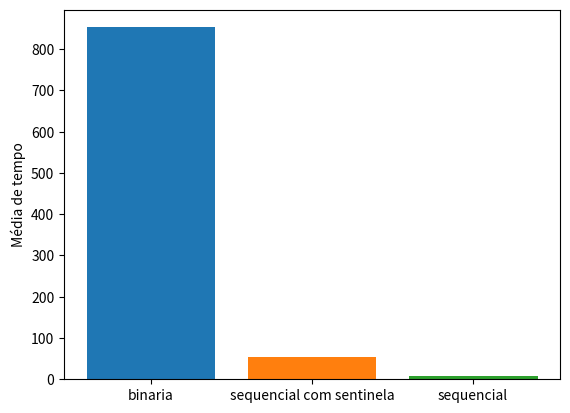

Write the Python code that produced this figure.
from time import time
from decimal import Decimal
from random import randint
import matplotlib.pyplot as plt
from mpl_toolkits.mplot3d import Axes3D

def busca_sequencial(lista, alvo):
    i = 0
    # for i in range(len(lista)):
    while i < len(lista):
        # print(i)
        if lista[i] == alvo:
            return i
        i += 1
    return -1

def busca_sequencial_com_sentinela(lista, alvo):
    i = 0
    lista.append(alvo)
    while lista[i] != alvo:
        i += 1
    if i == (len(lista) -1):
        return -1
    return i

def busca_binaria(lista, alvo):
    primeiro = 0
    ultimo = len(lista) - 1

    i = 0
    while primeiro <= ultimo:
        meio = (primeiro + ultimo) // 2

        #print(i, meio)
        i += 1

        if lista[meio] == alvo:
            return meio
        else:
            if alvo < lista[meio]:
                ultimo = meio - 1
            else:
                primeiro = meio + 1
    return -1

# pip3 install matplotlib
# pip3 install python3-tk
def plota_grafico(binaria, sequencial_com_sentinela, sequencial, label):
    plt.ylabel(label)
    plt.bar("binaria", binaria)
    plt.bar("sequencial com sentinela",sequencial_com_sentinela)
    plt.bar("sequencial", sequencial)
    plt.show()

def define_media(lista):
    i = 0
    resultado = 0
    for i in range(len(lista)):
        resultado += lista[i]
    return resultado / i

resultado_binaria = []
resultado_sequencial = []
resultado_sequencial_sentinela = []
wins_binaria = 0
wins_sequencial = 0
wins_sequencial_sentinela = 0
aux = 0

while aux != 1000:
    lista = [x for x in range(randint(1,1001))]

    numero_aleatoriio = randint(1,len(lista))

    inicio = time()
    busca_binaria(lista, numero_aleatoriio)
    fim = time()

    binaria = Decimal(fim - inicio)
    resultado_binaria.append(binaria)

    inicio = time()
    busca_sequencial(lista, numero_aleatoriio)
    fim = time()

    sequencial = Decimal(fim - inicio)
    resultado_sequencial.append(sequencial)

    inicio = time()
    busca_sequencial_com_sentinela(lista, numero_aleatoriio)
    fim = time()

    sequencial_com_sentinela = Decimal(fim - inicio)
    resultado_sequencial_sentinela.append(sequencial_com_sentinela)

    if sequencial < binaria and sequencial < sequencial_com_sentinela:
        wins_sequencial += 1
    elif binaria < sequencial and binaria < sequencial_com_sentinela:
        wins_binaria += 1
    elif sequencial_com_sentinela < binaria and sequencial_com_sentinela < sequencial:
        wins_sequencial_sentinela += 1

    aux += 1

print("\n\t \t \tResultado em Wins: \n Binaria:" + str(wins_binaria) + '\n' ,"Sequencial:" + str(wins_sequencial) + '\n',"Sequencial com sentinela:" + str(wins_sequencial_sentinela) + '\n')
print("Empate entre pelo menos dois algoritmos de busca: " + str(aux - (wins_sequencial + wins_binaria + wins_sequencial_sentinela)))
print("\n\t\tMédia de tempo\n")
print("Binaria:" + str(define_media(resultado_binaria)), "Sequencial:" + str(define_media(resultado_sequencial)),"Sequencial com sentinela:" + str(define_media(resultado_sequencial_sentinela)))

plota_grafico(wins_binaria, wins_sequencial_sentinela, wins_sequencial, 'Wins')
plota_grafico(define_media(resultado_binaria), define_media(resultado_sequencial_sentinela), define_media(resultado_sequencial), 'Média de tempo')
